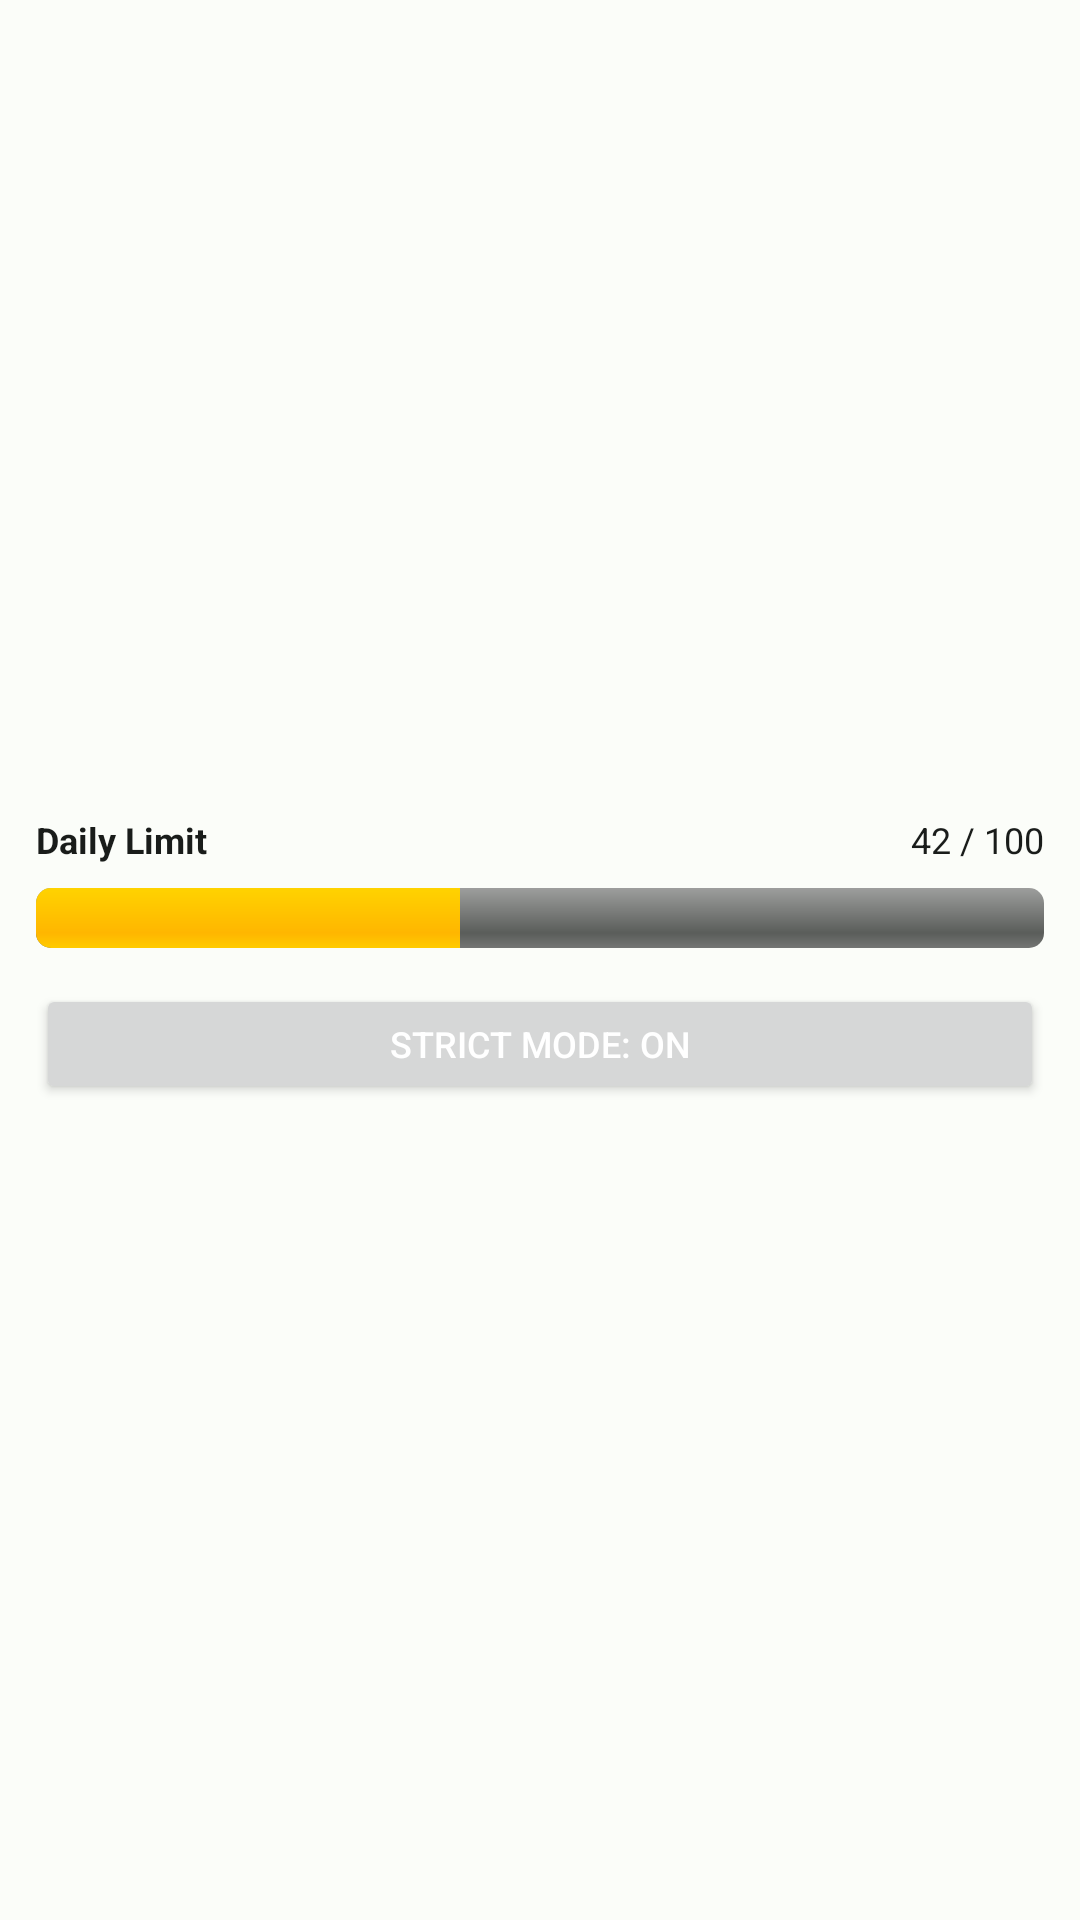

This screen was rendered from an Android layout file. Write that file and the resources it references.
<!-- AndroidManifest.xml: application theme Theme.BrainrotTracker -->
<!-- res/layout/widget_brainrot_meter_preview.xml -->
<?xml version="1.0" encoding="utf-8"?>
<LinearLayout xmlns:android="http://schemas.android.com/apk/res/android"
    android:layout_width="match_parent"
    android:layout_height="match_parent"
    android:orientation="vertical"
    android:gravity="center_vertical"
    android:background="#FBFDF9"
    android:padding="12dp">

    <LinearLayout
        android:layout_width="match_parent"
        android:layout_height="wrap_content"
        android:orientation="horizontal"
        android:gravity="center_vertical">
        <TextView
            android:layout_width="wrap_content"
            android:layout_height="wrap_content"
            android:text="Daily Limit"
            android:textColor="#191C1A"
            android:textStyle="bold"
            android:textSize="12sp" />
        <TextView
            android:layout_width="0dp"
            android:layout_height="0dp"
            android:layout_weight="1" />
        <TextView
            android:layout_width="wrap_content"
            android:layout_height="wrap_content"
            android:text="42 / 100"
            android:textColor="#191C1A"
            android:textSize="12sp" />
    </LinearLayout>

    <ProgressBar
        style="@android:style/Widget.ProgressBar.Horizontal"
        android:layout_width="match_parent"
        android:layout_height="wrap_content"
        android:layout_marginTop="8dp"
        android:layout_marginBottom="12dp"
        android:max="100"
        android:progress="42" />

    <Button
        android:layout_width="match_parent"
        android:layout_height="wrap_content"
        android:text="Strict Mode: ON"
        android:textColor="#FFFFFF"
        android:textSize="12sp"
        android:minHeight="40dp" />

</LinearLayout>
<!-- resources referenced by this layout -->
<resources>
  <style name="Theme.BrainrotTracker" parent="android:Theme.Material.Light.NoActionBar" />
</resources>
